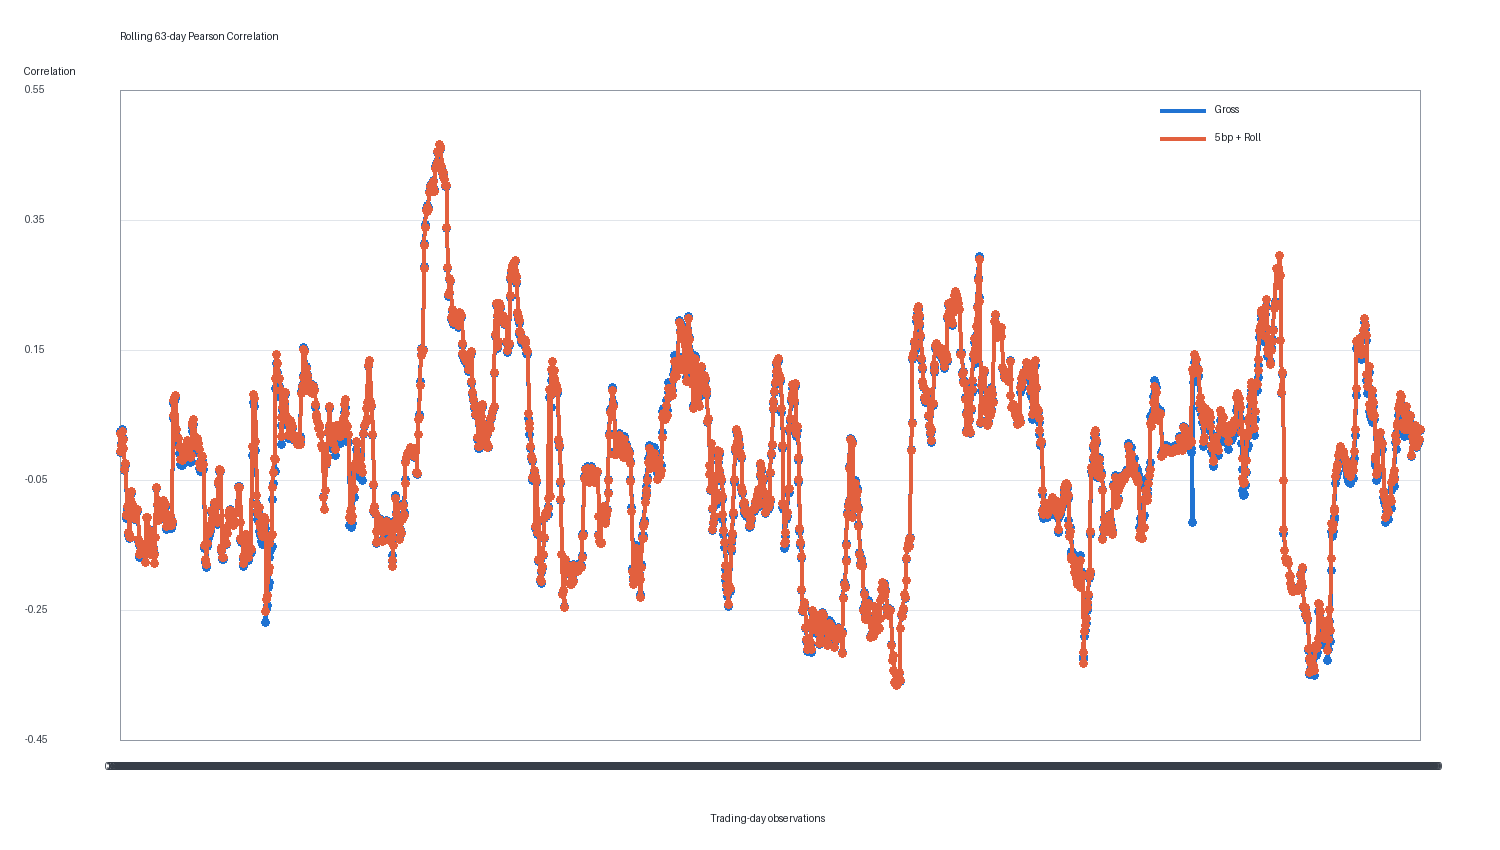

The data file committed next to this chart (first rows):
date, cost_label, rolling_window, pearson
2018-07-12, gross, 63, -0.01019
2018-07-13, gross, 63, 0.02146
2018-07-16, gross, 63, 0.002643
2018-07-17, gross, 63, 0.02399
2018-07-18, gross, 63, 0.0111
2018-07-19, gross, 63, -0.005167
2018-07-20, gross, 63, -0.03914
2018-07-23, gross, 63, -0.0306
2018-07-24, gross, 63, -0.1117
2018-07-25, gross, 63, -0.1095
2018-07-26, gross, 63, -0.09805
2018-07-27, gross, 63, -0.1387
2018-07-30, gross, 63, -0.1436
2018-07-31, gross, 63, -0.1411
2018-08-01, gross, 63, -0.1418
2018-08-02, gross, 63, -0.07339
2018-08-03, gross, 63, -0.09266
2018-08-06, gross, 63, -0.09321
2018-08-07, gross, 63, -0.1112
2018-08-08, gross, 63, -0.1143
2018-08-09, gross, 63, -0.1125
2018-08-10, gross, 63, -0.1027
2018-08-13, gross, 63, -0.1004
2018-08-14, gross, 63, -0.1007
2018-08-15, gross, 63, -0.1482
2018-08-16, gross, 63, -0.1544
2018-08-17, gross, 63, -0.1718
2018-08-20, gross, 63, -0.1665
2018-08-21, gross, 63, -0.1622
2018-08-22, gross, 63, -0.165
2018-08-23, gross, 63, -0.1617
2018-08-24, gross, 63, -0.163
2018-08-27, gross, 63, -0.161
2018-08-28, gross, 63, -0.1652
2018-08-29, gross, 63, -0.1804
2018-08-30, gross, 63, -0.1111
2018-08-31, gross, 63, -0.1108
2018-09-03, gross, 63, -0.1332
2018-09-04, gross, 63, -0.144
2018-09-05, gross, 63, -0.1614
2018-09-06, gross, 63, -0.1666
2018-09-07, gross, 63, -0.1603
2018-09-10, gross, 63, -0.1364
2018-09-11, gross, 63, -0.1308
2018-09-12, gross, 63, -0.1574
2018-09-13, gross, 63, -0.1812
2018-09-14, gross, 63, -0.1666
2018-09-17, gross, 63, -0.1415
2018-09-18, gross, 63, -0.06581
2018-09-19, gross, 63, -0.09153
2018-09-20, gross, 63, -0.1159
2018-09-21, gross, 63, -0.1125
2018-09-25, gross, 63, -0.09654
2018-09-26, gross, 63, -0.1015
2018-09-27, gross, 63, -0.1019
2018-09-28, gross, 63, -0.09589
2018-10-08, gross, 63, -0.09941
2018-10-09, gross, 63, -0.08989
2018-10-10, gross, 63, -0.1135
2018-10-11, gross, 63, -0.09113
... 3,365 more rows
